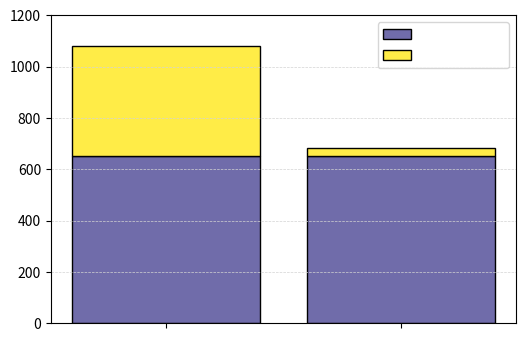

Here is the Python script that generated this plot:
#%%
import matplotlib.pyplot as plt
import numpy as np

# Data for the bars
categories = ['', ' ']
green_heights = [81.65*8, 81.65*8]  # Heights of the green segments
blue_heights = [427.2, 30.7]    # Heights of the blue segments

# Calculate the total heights for each category
total_heights = np.array(green_heights) + np.array(blue_heights)

# Create the bar plot
fig, ax = plt.subplots(figsize=(6, 4))

# Plot stacked bars
bars1 = ax.bar(categories, green_heights, color='#706caa', edgecolor='black', label='                          ')
bars2 = ax.bar(categories, blue_heights, bottom=green_heights, color='#ffec47', edgecolor='black', label='                    ')



# Add a title and labels
plt.ylabel('', fontsize=12)

# Customize the grid
plt.grid(axis='y', linestyle='--', color='lightgray', linewidth=0.5)

# Show the plot
plt.ylim(0, 1200)  # Adjust the y-axis limits
plt.legend()
plt.show()
# %%
